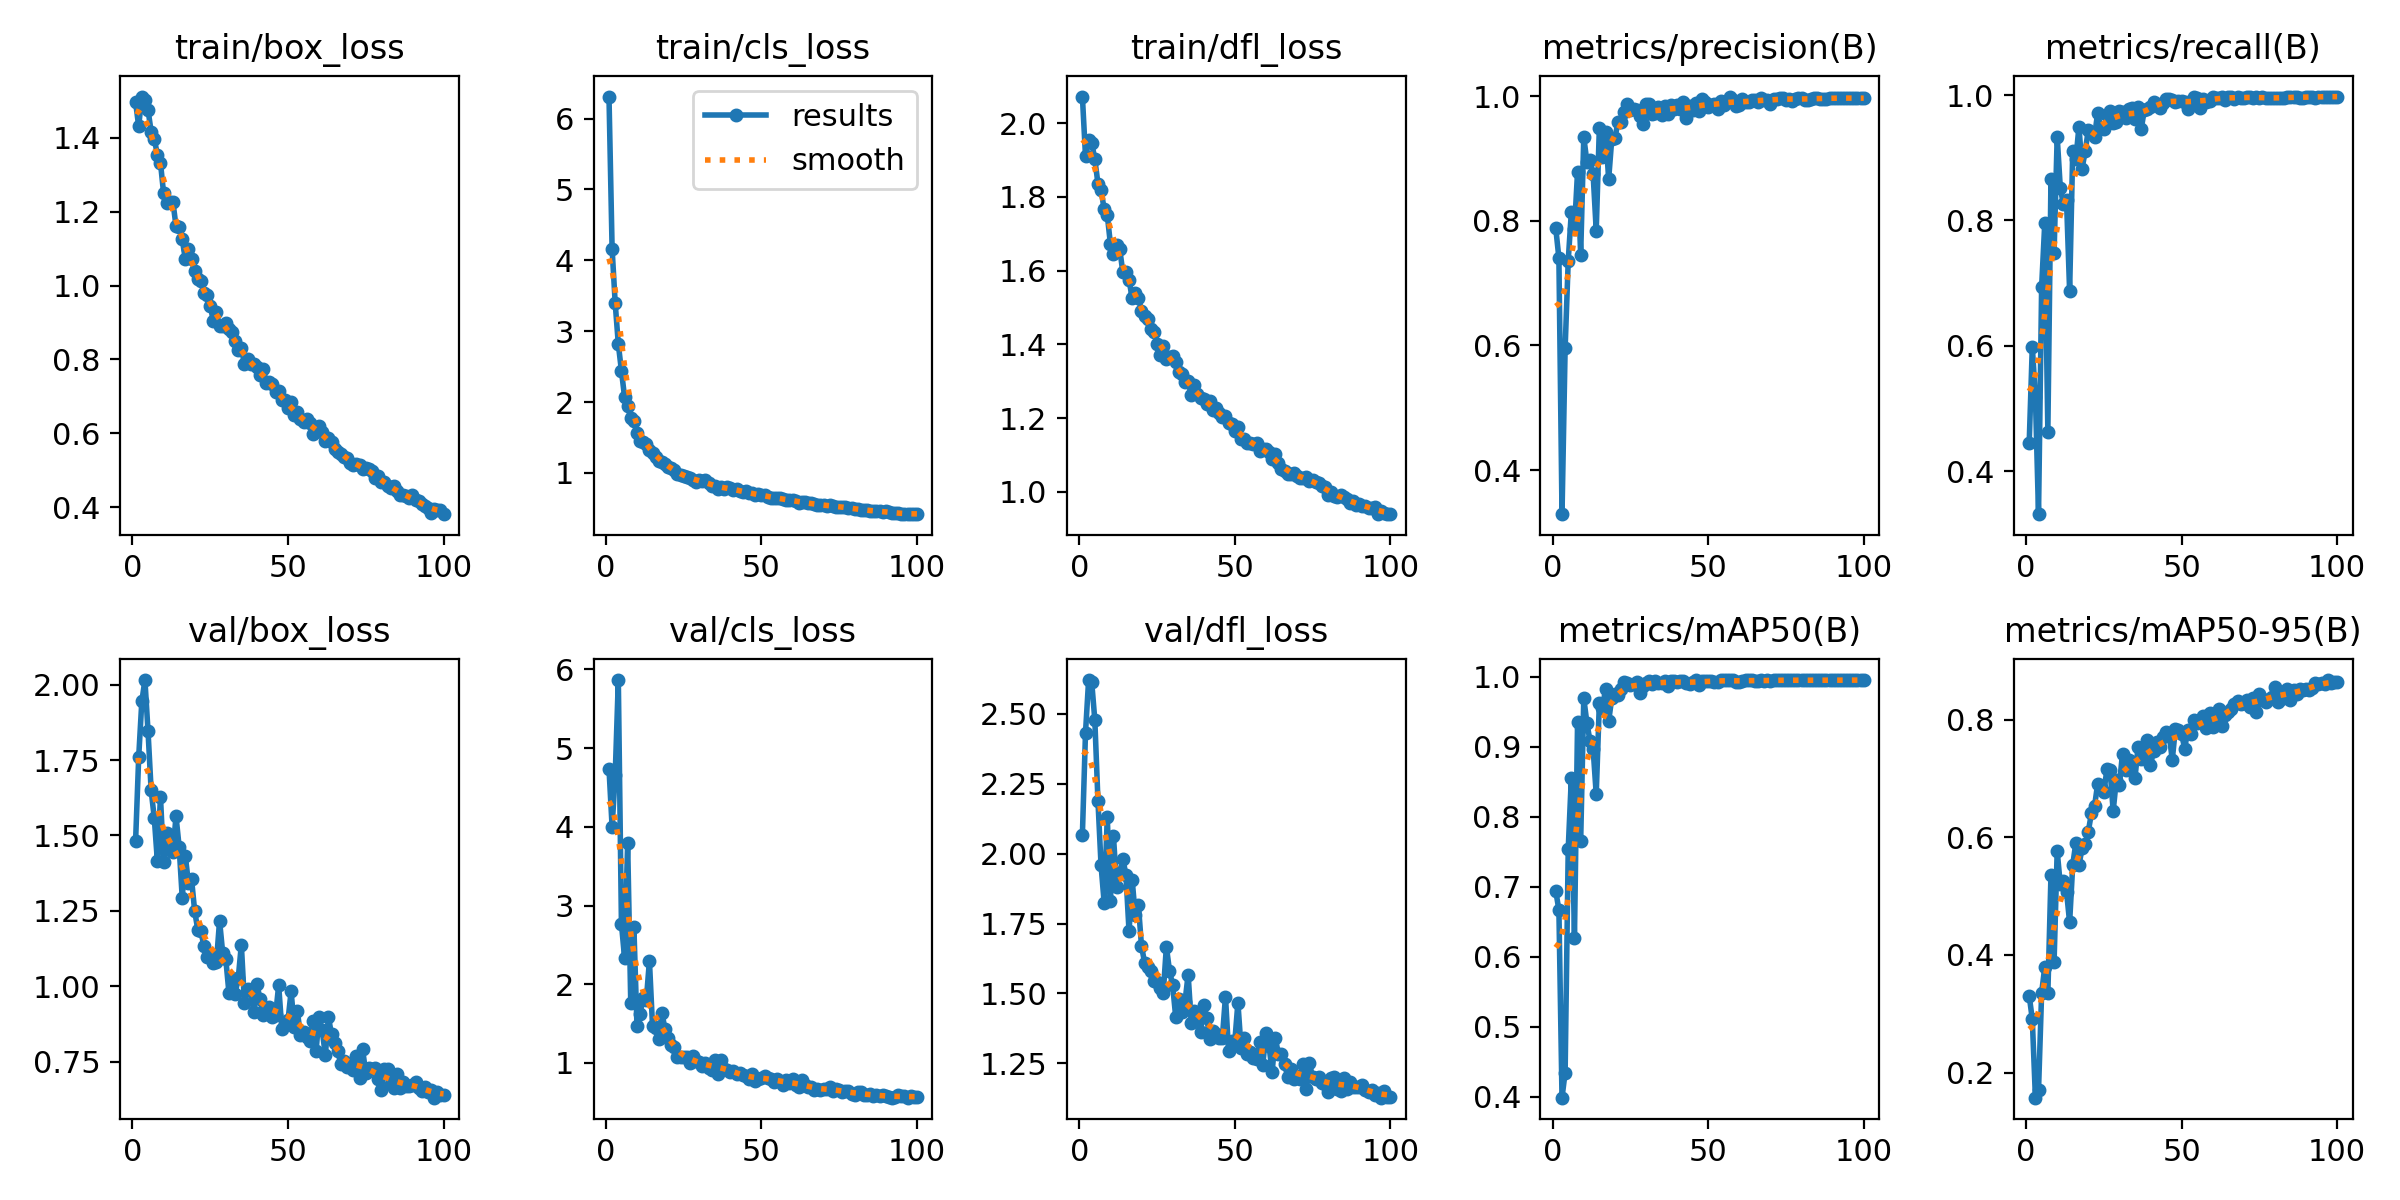

Data behind this chart, as committed beside it:
epoch, time, train/box_loss, train/cls_loss, train/dfl_loss, metrics/precision(B), metrics/recall(B), metrics/mAP50(B), metrics/mAP50-95(B), val/box_loss, val/cls_loss, val/dfl_loss, lr/pg0, lr/pg1, lr/pg2
1, 9.035, 1.495, 6.312, 2.072, 0.7877, 0.4446, 0.6934, 0.3308, 1.482, 4.738, 2.068, 0.0005485, 0.0005485, 0.0005485
2, 16.45, 1.431, 4.164, 1.911, 0.7401, 0.5985, 0.6667, 0.2904, 1.76, 4, 2.432, 0.001093, 0.001093, 0.001093
3, 23.7, 1.511, 3.391, 1.954, 0.3293, 0.5187, 0.3986, 0.1572, 1.944, 4.66, 2.621, 0.001627, 0.001627, 0.001627
4, 30.95, 1.503, 2.817, 1.947, 0.5951, 0.3313, 0.4344, 0.1696, 2.015, 5.864, 2.613, 0.001617, 0.001617, 0.001617
5, 38.47, 1.475, 2.441, 1.902, 0.7362, 0.694, 0.7541, 0.3355, 1.845, 2.767, 2.477, 0.001601, 0.001601, 0.001601
6, 45.96, 1.416, 2.074, 1.836, 0.8144, 0.795, 0.8553, 0.3792, 1.649, 2.337, 2.19, 0.001584, 0.001584, 0.001584
7, 53.44, 1.398, 1.948, 1.819, 0.7865, 0.4627, 0.627, 0.3344, 1.559, 3.795, 1.958, 0.001568, 0.001568, 0.001568
8, 60.99, 1.354, 1.768, 1.766, 0.8789, 0.8655, 0.9344, 0.5352, 1.415, 1.758, 1.825, 0.001551, 0.001551, 0.001551
9, 68.53, 1.332, 1.726, 1.751, 0.7459, 0.7484, 0.7648, 0.3881, 1.628, 2.731, 2.13, 0.001535, 0.001535, 0.001535
10, 76.16, 1.25, 1.558, 1.673, 0.9344, 0.9334, 0.969, 0.5765, 1.412, 1.464, 1.831, 0.001518, 0.001518, 0.001518
11, 83.75, 1.224, 1.446, 1.646, 0.8946, 0.852, 0.9337, 0.5197, 1.509, 1.628, 2.062, 0.001502, 0.001502, 0.001502
12, 91.27, 1.225, 1.433, 1.669, 0.8983, 0.8254, 0.908, 0.5262, 1.453, 1.825, 1.881, 0.001485, 0.001485, 0.001485
13, 98.85, 1.226, 1.414, 1.659, 0.8748, 0.8325, 0.8969, 0.5077, 1.447, 1.8, 1.93, 0.001469, 0.001469, 0.001469
14, 106.3, 1.16, 1.316, 1.596, 0.7844, 0.6872, 0.8319, 0.4552, 1.563, 2.299, 1.982, 0.001452, 0.001452, 0.001452
15, 113.6, 1.157, 1.28, 1.597, 0.9486, 0.9113, 0.9615, 0.5532, 1.463, 1.465, 1.924, 0.001436, 0.001436, 0.001436
16, 120.7, 1.125, 1.23, 1.575, 0.9021, 0.8972, 0.9552, 0.5904, 1.293, 1.44, 1.722, 0.001419, 0.001419, 0.001419
17, 127.9, 1.071, 1.169, 1.526, 0.9421, 0.9497, 0.9824, 0.5525, 1.432, 1.302, 1.907, 0.001403, 0.001403, 0.001403
18, 135.1, 1.1, 1.149, 1.54, 0.8669, 0.8825, 0.9365, 0.5812, 1.341, 1.641, 1.779, 0.001386, 0.001386, 0.001386
19, 142.4, 1.071, 1.13, 1.526, 0.9315, 0.9101, 0.9691, 0.5886, 1.354, 1.43, 1.816, 0.00137, 0.00137, 0.00137
20, 149.4, 1.039, 1.082, 1.492, 0.9331, 0.944, 0.9751, 0.6097, 1.249, 1.315, 1.67, 0.001353, 0.001353, 0.001353
21, 156.3, 1.018, 1.069, 1.476, 0.9578, 0.9389, 0.973, 0.6405, 1.187, 1.227, 1.61, 0.001337, 0.001337, 0.001337
22, 163.3, 1.011, 1.043, 1.469, 0.9591, 0.9329, 0.9824, 0.6523, 1.182, 1.206, 1.596, 0.00132, 0.00132, 0.00132
23, 170.2, 0.9807, 0.9828, 1.441, 0.9741, 0.9716, 0.9922, 0.6902, 1.132, 1.071, 1.58, 0.001304, 0.001304, 0.001304
24, 177.1, 0.9754, 0.9695, 1.434, 0.9872, 0.9472, 0.9901, 0.6847, 1.098, 1.079, 1.544, 0.001287, 0.001287, 0.001287
25, 183.9, 0.946, 0.9618, 1.401, 0.978, 0.9462, 0.9876, 0.6766, 1.103, 1.071, 1.542, 0.001271, 0.001271, 0.001271
26, 190.7, 0.9038, 0.9359, 1.372, 0.9802, 0.9673, 0.9897, 0.7159, 1.078, 1.07, 1.519, 0.001254, 0.001254, 0.001254
27, 197.6, 0.9284, 0.9342, 1.395, 0.978, 0.9748, 0.9919, 0.715, 1.081, 1.003, 1.502, 0.001238, 0.001238, 0.001238
28, 204.4, 0.8897, 0.8989, 1.359, 0.9686, 0.9552, 0.9758, 0.6445, 1.217, 1.088, 1.667, 0.001221, 0.001221, 0.001221
29, 211.2, 0.8912, 0.8767, 1.364, 0.9556, 0.9562, 0.9863, 0.6966, 1.111, 1.022, 1.582, 0.001205, 0.001205, 0.001205
30, 218.1, 0.8989, 0.8928, 1.369, 0.9868, 0.9747, 0.9913, 0.6895, 1.09, 1.016, 1.53, 0.001188, 0.001188, 0.001188
31, 224.9, 0.882, 0.883, 1.352, 0.9873, 0.9736, 0.9931, 0.7419, 0.9791, 0.9599, 1.416, 0.001172, 0.001172, 0.001172
32, 231.7, 0.8742, 0.8966, 1.325, 0.9707, 0.963, 0.9897, 0.7144, 1.028, 0.9956, 1.48, 0.001155, 0.001155, 0.001155
33, 238.5, 0.8513, 0.8595, 1.321, 0.9735, 0.9784, 0.9934, 0.7308, 0.9759, 0.9358, 1.434, 0.001139, 0.001139, 0.001139
34, 245.4, 0.8261, 0.8117, 1.298, 0.9827, 0.9791, 0.9906, 0.7277, 1.026, 0.9147, 1.471, 0.001122, 0.001122, 0.001122
35, 252.2, 0.8322, 0.8177, 1.299, 0.9693, 0.9624, 0.9908, 0.6999, 1.138, 1.035, 1.567, 0.001106, 0.001106, 0.001106
36, 259, 0.7869, 0.7698, 1.262, 0.984, 0.9807, 0.9936, 0.7537, 0.9439, 0.8649, 1.393, 0.001089, 0.001089, 0.001089
37, 265.9, 0.8017, 0.802, 1.291, 0.9706, 0.9454, 0.9871, 0.733, 0.9909, 1.032, 1.437, 0.001073, 0.001073, 0.001073
38, 272.7, 0.7883, 0.7774, 1.266, 0.9862, 0.9754, 0.9942, 0.7366, 0.9856, 0.9186, 1.418, 0.001056, 0.001056, 0.001056
39, 280.1, 0.7876, 0.7954, 1.255, 0.9788, 0.9778, 0.9935, 0.765, 0.9152, 0.9106, 1.361, 0.00104, 0.00104, 0.00104
40, 287.5, 0.7803, 0.7823, 1.25, 0.9865, 0.9807, 0.9923, 0.7236, 1.007, 0.8894, 1.459, 0.001023, 0.001023, 0.001023
41, 294.7, 0.7581, 0.765, 1.237, 0.9787, 0.9888, 0.9931, 0.7461, 0.9576, 0.9004, 1.412, 0.001007, 0.001007, 0.001007
42, 302.1, 0.7739, 0.7737, 1.246, 0.9904, 0.9846, 0.9931, 0.7615, 0.9042, 0.8551, 1.336, 0.0009904, 0.0009904, 0.0009904
43, 309, 0.7351, 0.7378, 1.221, 0.9645, 0.9797, 0.9902, 0.7536, 0.9232, 0.8715, 1.366, 0.0009739, 0.0009739, 0.0009739
44, 315.9, 0.7401, 0.7296, 1.226, 0.9835, 0.9876, 0.9897, 0.7704, 0.9297, 0.8438, 1.354, 0.0009574, 0.0009574, 0.0009574
45, 322.7, 0.7325, 0.7377, 1.213, 0.9772, 0.9944, 0.9922, 0.7781, 0.8981, 0.8377, 1.341, 0.0009409, 0.0009409, 0.0009409
46, 329.5, 0.7115, 0.7187, 1.202, 0.9896, 0.9943, 0.9948, 0.7753, 0.9033, 0.7915, 1.341, 0.0009244, 0.0009244, 0.0009244
47, 336.3, 0.7152, 0.7121, 1.204, 0.9765, 0.9919, 0.9884, 0.7315, 1.003, 0.8581, 1.489, 0.0009078, 0.0009078, 0.0009078
48, 343.3, 0.6916, 0.6815, 1.187, 0.9958, 0.9895, 0.9939, 0.7845, 0.8597, 0.765, 1.293, 0.0008913, 0.0008913, 0.0008913
49, 350.2, 0.6896, 0.6959, 1.184, 0.9914, 0.9901, 0.994, 0.7823, 0.8715, 0.8021, 1.33, 0.0008748, 0.0008748, 0.0008748
50, 357.1, 0.6695, 0.6873, 1.163, 0.9827, 0.9903, 0.9933, 0.7753, 0.8866, 0.8121, 1.328, 0.0008583, 0.0008583, 0.0008583
51, 363.9, 0.6849, 0.688, 1.176, 0.9857, 0.9895, 0.994, 0.7508, 0.9832, 0.8358, 1.467, 0.0008418, 0.0008418, 0.0008418
52, 370.7, 0.6508, 0.6647, 1.144, 0.9878, 0.9785, 0.9916, 0.7825, 0.8661, 0.804, 1.306, 0.0008253, 0.0008253, 0.0008253
53, 377.6, 0.6579, 0.6519, 1.142, 0.9793, 0.9906, 0.9928, 0.7759, 0.9173, 0.7974, 1.342, 0.0008088, 0.0008088, 0.0008088
54, 384.6, 0.638, 0.6492, 1.133, 0.9915, 0.997, 0.9949, 0.7994, 0.8393, 0.7634, 1.283, 0.0007923, 0.0007923, 0.0007923
55, 391.5, 0.6322, 0.6426, 1.133, 0.9865, 0.996, 0.9945, 0.794, 0.8469, 0.7967, 1.289, 0.0007758, 0.0007758, 0.0007758
56, 398.3, 0.6378, 0.6384, 1.129, 0.9909, 0.9798, 0.9948, 0.7956, 0.8309, 0.7733, 1.27, 0.0007593, 0.0007593, 0.0007593
57, 405.2, 0.6268, 0.6319, 1.133, 0.9994, 0.994, 0.995, 0.8065, 0.8185, 0.7169, 1.266, 0.0007428, 0.0007428, 0.0007428
58, 412, 0.599, 0.6153, 1.111, 0.9931, 0.9887, 0.9946, 0.7862, 0.8842, 0.7793, 1.328, 0.0007263, 0.0007263, 0.0007263
59, 418.9, 0.6074, 0.6153, 1.116, 0.984, 0.9897, 0.9919, 0.8112, 0.7837, 0.7407, 1.245, 0.0007098, 0.0007098, 0.0007098
60, 425.8, 0.6202, 0.6219, 1.116, 0.9851, 0.9969, 0.9923, 0.7872, 0.8996, 0.7929, 1.358, 0.0006933, 0.0006933, 0.0006933
... 40 more rows
